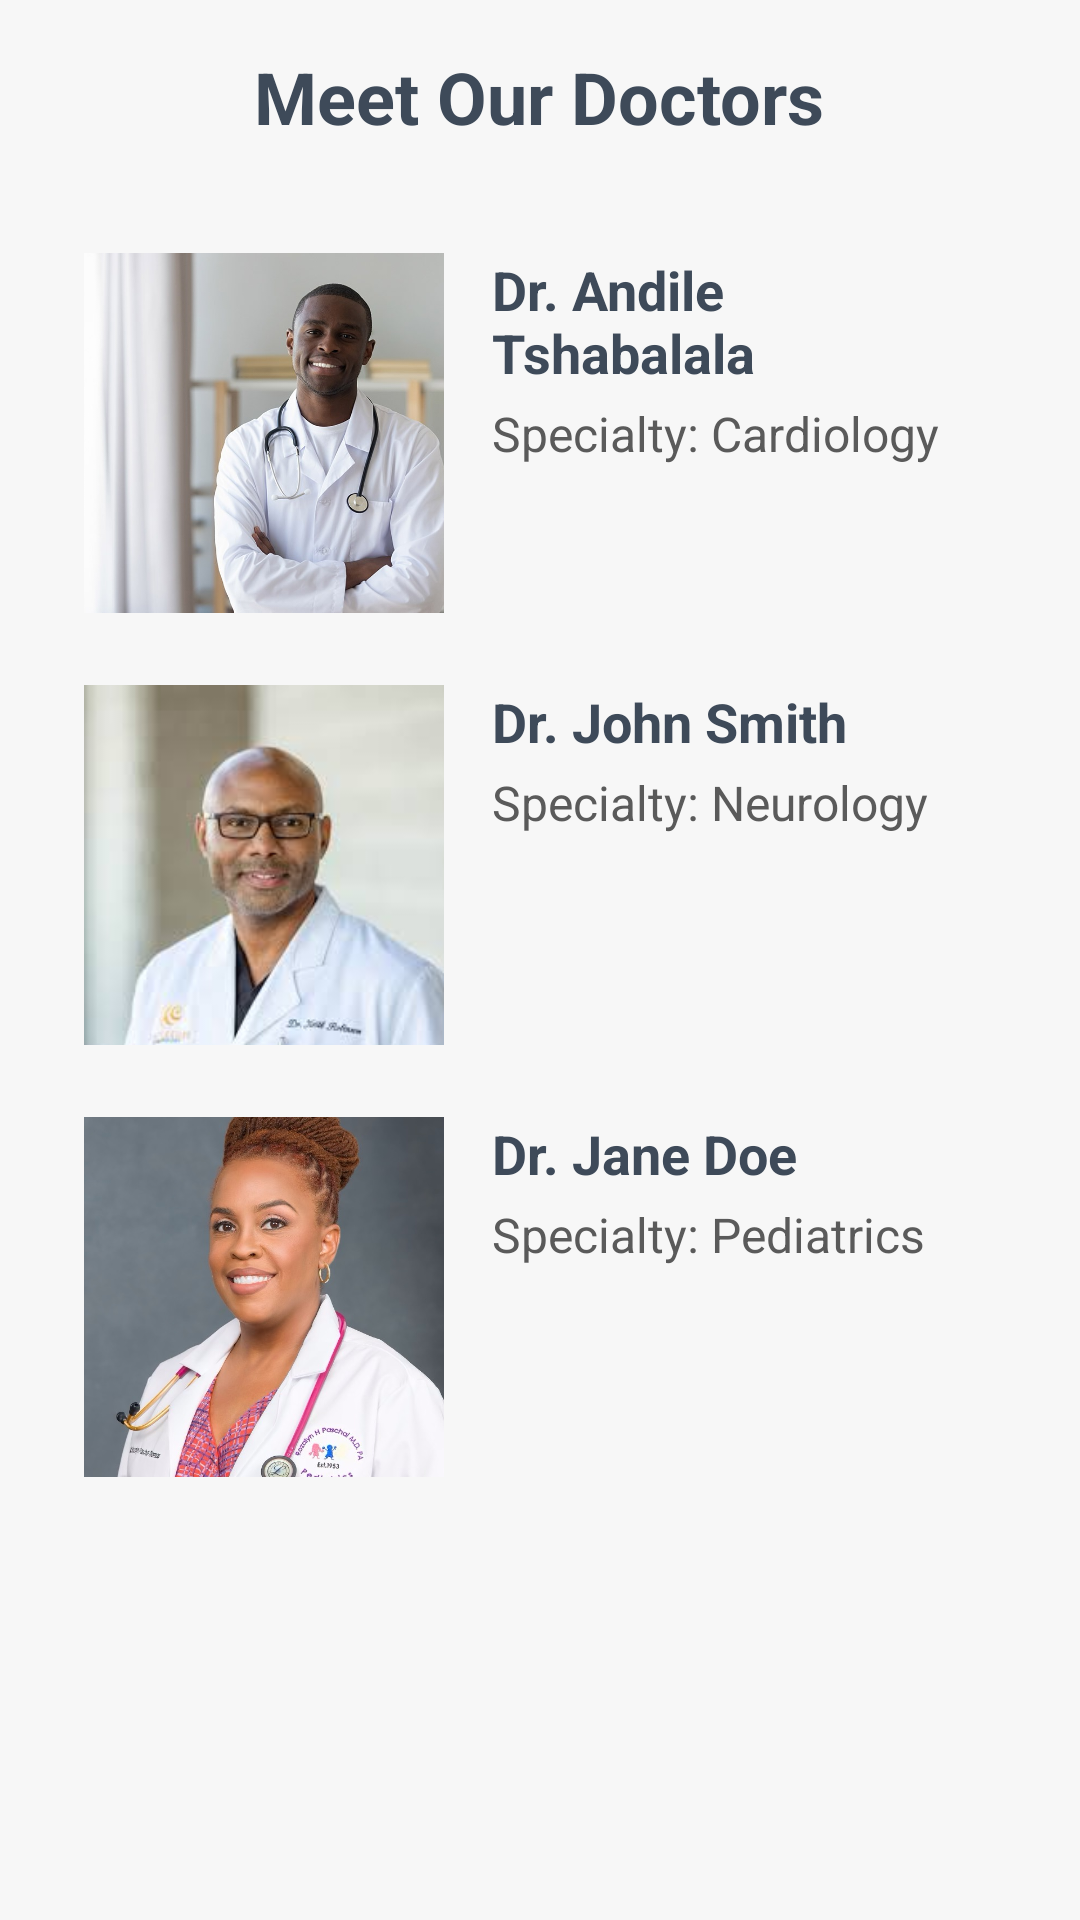

Write the Android layout XML for this screen, with the resource values it uses.
<!-- AndroidManifest.xml: application theme Theme.DrAndile -->
<!-- res/layout/activity_our_doctors.xml -->
<?xml version="1.0" encoding="utf-8"?>
<ScrollView xmlns:android="http://schemas.android.com/apk/res/android"
    android:layout_width="match_parent"
    android:layout_height="match_parent"
    android:background="#f7f7f7">

    <LinearLayout
        android:layout_width="match_parent"
        android:layout_height="wrap_content"
        android:orientation="vertical"
        android:padding="16dp">

        
        <TextView
            android:layout_width="wrap_content"
            android:layout_height="wrap_content"
            android:text="@string/meet_our_doctors"
            android:textSize="24sp"
            android:textStyle="bold"
            android:gravity="center"
            android:textColor="#3E4A59"
            android:layout_gravity="center"
            android:paddingBottom="24dp"/>

        
        <LinearLayout
            android:orientation="horizontal"
            android:layout_width="match_parent"
            android:layout_height="wrap_content"
            android:paddingBottom="20dp"
            android:background="@drawable/rounded_card"
            android:padding="12dp">

            <ImageView
                android:id="@+id/doctor1Image"
                android:layout_width="120dp"
                android:layout_height="120dp"
                android:src="@drawable/img_4"
                android:contentDescription="@string/doctor_image"
                android:scaleType="centerCrop"
                android:layout_marginEnd="16dp"
                android:background="@drawable/circle_background"/>

            <LinearLayout
                android:orientation="vertical"
                android:layout_width="0dp"
                android:layout_height="wrap_content"
                android:layout_weight="1">

                <TextView
                    android:id="@+id/doctor1Name"
                    android:text="@string/dr_andile_tshabalala"
                    android:textStyle="bold"
                    android:textSize="18sp"
                    android:textColor="#3E4A59"
                    android:layout_width="wrap_content"
                    android:layout_height="wrap_content"/>

                <TextView
                    android:id="@+id/doctor1Specialty"
                    android:text="@string/specialty_cardiology"
                    android:textSize="16sp"
                    android:textColor="#5A5A5A"
                    android:layout_width="wrap_content"
                    android:layout_height="wrap_content"
                    android:paddingTop="4dp"/>
            </LinearLayout>
        </LinearLayout>

        
        <LinearLayout
            android:orientation="horizontal"
            android:layout_width="match_parent"
            android:layout_height="wrap_content"
            android:paddingBottom="20dp"
            android:background="@drawable/rounded_card"
            android:padding="12dp">

            <ImageView
                android:id="@+id/doctor2Image"
                android:layout_width="120dp"
                android:layout_height="120dp"
                android:src="@drawable/img_10"
                android:contentDescription="@string/doctor_image1"
                android:scaleType="centerCrop"
                android:layout_marginEnd="16dp"
                android:background="@drawable/circle_background"/>

            <LinearLayout
                android:orientation="vertical"
                android:layout_width="0dp"
                android:layout_height="wrap_content"
                android:layout_weight="1">

                <TextView
                    android:id="@+id/doctor2Name"
                    android:text="@string/dr_john_smith"
                    android:textStyle="bold"
                    android:textSize="18sp"
                    android:textColor="#3E4A59"
                    android:layout_width="wrap_content"
                    android:layout_height="wrap_content"/>

                <TextView
                    android:id="@+id/doctor2Specialty"
                    android:text="@string/specialty_neurology"
                    android:textSize="16sp"
                    android:textColor="#5A5A5A"
                    android:layout_width="wrap_content"
                    android:layout_height="wrap_content"
                    android:paddingTop="4dp"/>
            </LinearLayout>
        </LinearLayout>

        
        <LinearLayout
            android:orientation="horizontal"
            android:layout_width="match_parent"
            android:layout_height="wrap_content"
            android:paddingBottom="20dp"
            android:background="@drawable/rounded_card"
            android:padding="12dp">

            <ImageView
                android:id="@+id/doctor3Image"
                android:layout_width="120dp"
                android:layout_height="120dp"
                android:src="@drawable/img_11"
                android:contentDescription="@string/doctor_image"
                android:scaleType="centerCrop"
                android:layout_marginEnd="16dp"
                android:background="@drawable/circle_background"/>

            <LinearLayout
                android:orientation="vertical"
                android:layout_width="0dp"
                android:layout_height="wrap_content"
                android:layout_weight="1">

                <TextView
                    android:id="@+id/doctor3Name"
                    android:text="@string/dr_jane_doe"
                    android:textStyle="bold"
                    android:textSize="18sp"
                    android:textColor="#3E4A59"
                    android:layout_width="wrap_content"
                    android:layout_height="wrap_content"/>

                <TextView
                    android:id="@+id/doctor3Specialty"
                    android:text="@string/specialty_pediatrics"
                    android:textSize="16sp"
                    android:textColor="#5A5A5A"
                    android:layout_width="wrap_content"
                    android:layout_height="wrap_content"
                    android:paddingTop="4dp"/>
            </LinearLayout>
        </LinearLayout>

    </LinearLayout>
</ScrollView>
<!-- resources referenced by this layout -->
<resources>
  <!-- drawable circle_background (drawable) -->
  <shape xmlns:android="http://schemas.android.com/apk/res/android">
      <solid android:color="#e0e0e0" />
      <corners android:radius="50dp" />
  </shape>
  <!-- drawable img_10: png bitmap (drawable, 68551 bytes) -->
  <!-- drawable img_11: png bitmap (drawable, 573180 bytes) -->
  <!-- drawable img_4: png bitmap (drawable, 583190 bytes) -->
  <string name="doctor_image">Doctor Image</string>
  <string name="doctor_image1">Doctor Image</string>
  <string name="dr_andile_tshabalala">Dr. Andile Tshabalala</string>
  <string name="dr_jane_doe">Dr. Jane Doe</string>
  <string name="dr_john_smith">Dr. John Smith</string>
  <string name="meet_our_doctors">Meet Our Doctors</string>
  <string name="specialty_cardiology">Specialty: Cardiology</string>
  <string name="specialty_neurology">Specialty: Neurology</string>
  <string name="specialty_pediatrics">Specialty: Pediatrics</string>
  <style name="Theme.DrAndile" parent="Base.Theme.DrAndile" />
  <style name="Base.Theme.DrAndile" parent="Theme.Material3.DayNight.NoActionBar">
          
          
      </style>
</resources>
